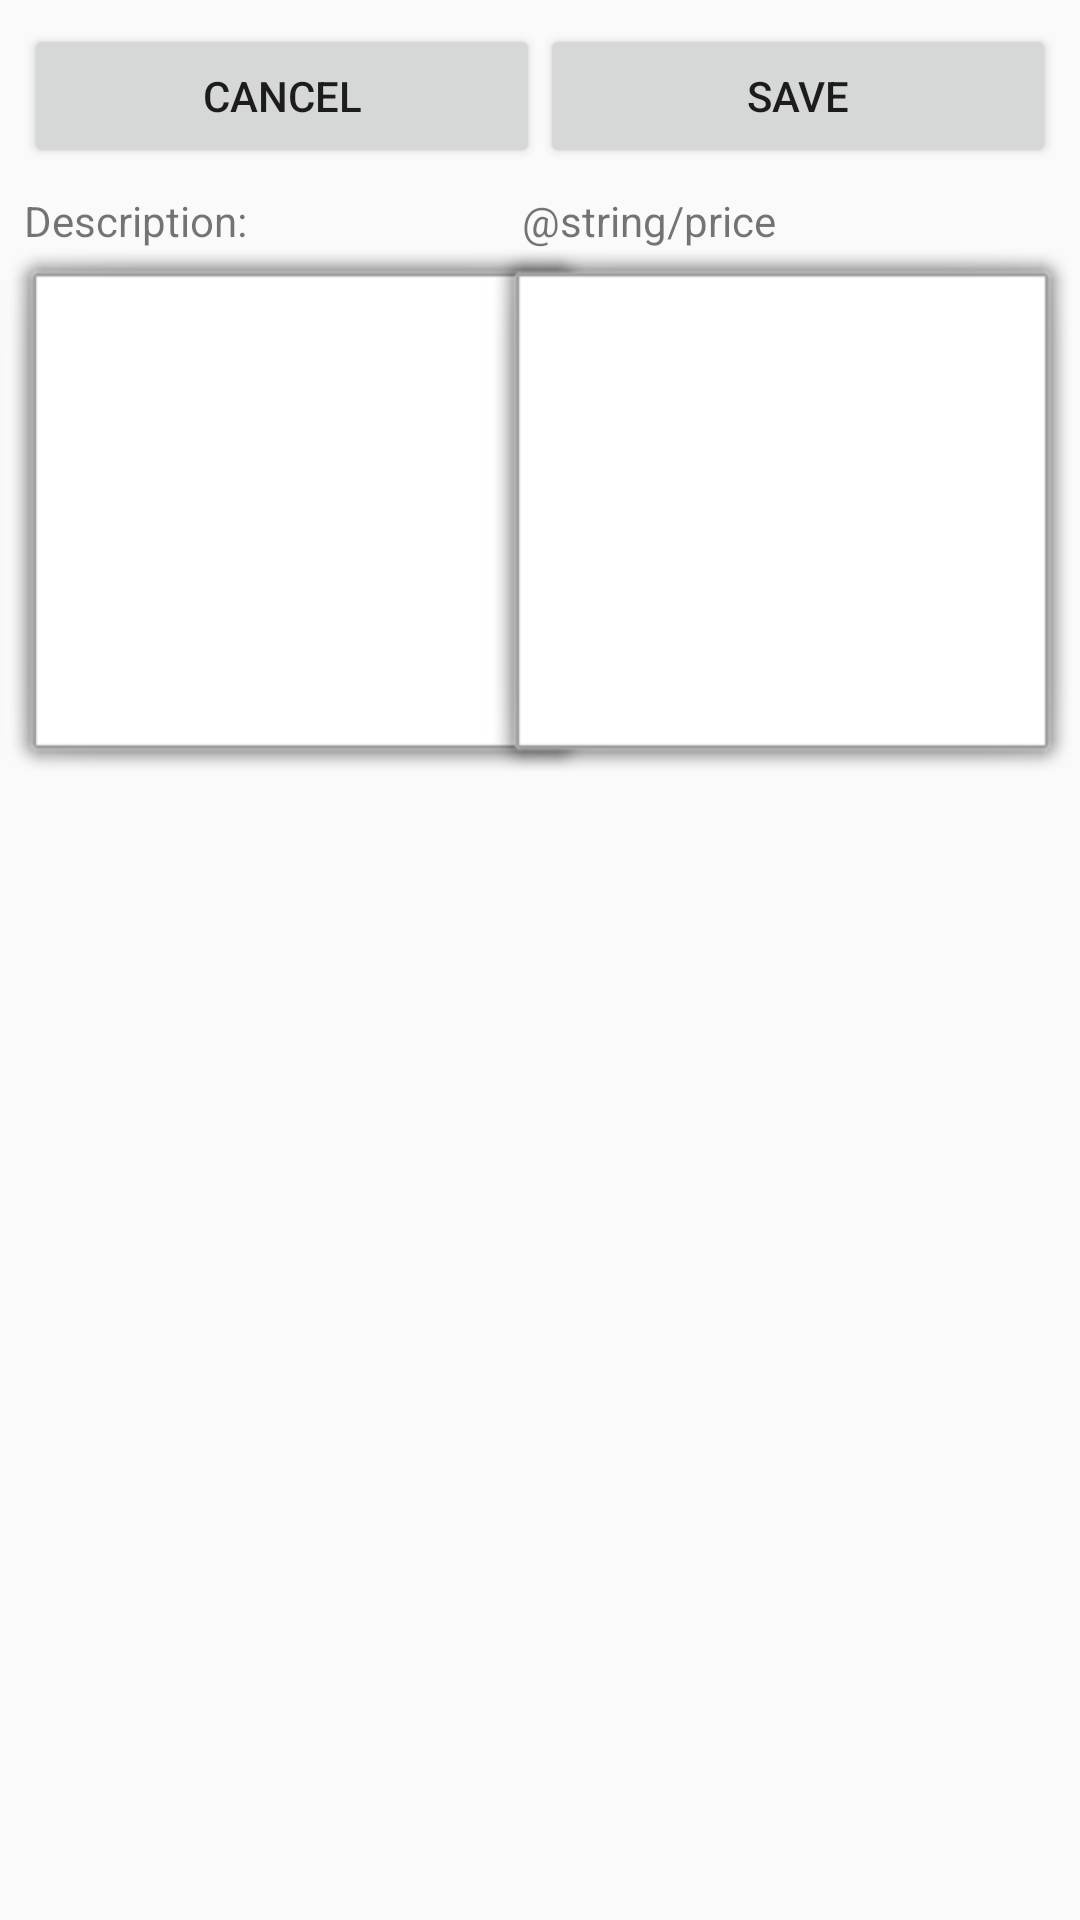

Layout XML and referenced resources for this Android screen:
<!-- AndroidManifest.xml: application theme AppTheme -->
<!-- res/layout/activity_new_payment.xml -->
<?xml version="1.0" encoding="utf-8"?>
<android.support.constraint.ConstraintLayout xmlns:android="http://schemas.android.com/apk/res/android"
    xmlns:app="http://schemas.android.com/apk/res-auto"
    xmlns:tools="http://schemas.android.com/tools"
    android:layout_width="match_parent"
    android:layout_height="match_parent"
    android:orientation="vertical">

    <TextView
        android:id="@+id/description_header_payment"
        android:layout_width="177dp"
        android:layout_height="wrap_content"
        android:layout_marginEnd="8dp"
        android:layout_marginStart="8dp"
        android:layout_marginTop="8dp"
        android:text="@string/description"
        app:layout_constraintEnd_toEndOf="parent"
        app:layout_constraintHorizontal_bias="0.0"
        app:layout_constraintStart_toStartOf="parent"
        app:layout_constraintTop_toBottomOf="@+id/save_button_payment" />

    <TextView
        android:id="@+id/pay_header_payment"
        android:layout_width="178dp"
        android:layout_height="wrap_content"
        android:layout_marginEnd="8dp"
        android:layout_marginLeft="8dp"
        android:layout_marginStart="8dp"
        android:layout_marginTop="8dp"
        android:text="@string/price"
        app:layout_constraintEnd_toEndOf="parent"
        app:layout_constraintHorizontal_bias="1"
        app:layout_constraintStart_toEndOf="@+id/description_header_payment"
        app:layout_constraintTop_toBottomOf="@+id/save_button_payment" />

    <Button
        android:id="@+id/cancel_button_payment"
        android:layout_width="0dp"
        android:layout_height="wrap_content"
        android:layout_marginStart="8dp"
        android:layout_marginLeft="8dp"
        android:layout_marginTop="8dp"
        android:text="@android:string/cancel"
        app:layout_constraintEnd_toStartOf="@+id/save_button_payment"
        app:layout_constraintStart_toStartOf="parent"
        app:layout_constraintTop_toTopOf="parent" />

    <Button
        android:id="@+id/save_button_payment"
        android:layout_width="0dp"
        android:layout_height="wrap_content"
        android:layout_marginEnd="8dp"
        android:layout_marginRight="8dp"
        android:layout_marginTop="8dp"
        android:text="@string/save"
        app:layout_constraintEnd_toEndOf="parent"
        app:layout_constraintStart_toEndOf="@+id/cancel_button_payment"
        app:layout_constraintTop_toTopOf="parent" />

    <FrameLayout
        android:id="@+id/desc_inputbox_payment"
        android:layout_width="199dp"
        android:layout_height="180dp"
        android:layout_marginEnd="8dp"
        android:layout_marginRight="8dp"
        android:background="@android:drawable/alert_light_frame"
        app:layout_constraintEnd_toStartOf="@+id/price_inputbox_payment"
        app:layout_constraintHorizontal_bias="0.0"
        app:layout_constraintStart_toStartOf="parent"
        app:layout_constraintTop_toBottomOf="@+id/description_header_payment">

        <EditText
            android:id="@+id/new_payment_desc_input"
            style="@style/NoUnderBar"
            android:layout_width="match_parent"
            android:layout_height="wrap_content"
            android:layout_marginEnd="8dp"
            android:layout_marginStart="8dp"
            android:layout_marginTop="8dp"
            android:ems="10"
            android:inputType="textMultiLine|textShortMessage"
            android:paddingTop="0dp"
            android:scrollHorizontally="false"
            android:textSize="18sp"
            android:visibility="visible"
            app:layout_constraintEnd_toEndOf="parent"
            app:layout_constraintHorizontal_bias="0.0"
            app:layout_constraintStart_toStartOf="parent"
            app:layout_constraintTop_toBottomOf="@+id/description_header_payment" />

        <Space
            android:layout_width="wrap_content"
            android:layout_height="126sp" />
    </FrameLayout>

    <FrameLayout
        android:id="@+id/price_inputbox_payment"
        android:layout_width="199dp"
        android:layout_height="180dp"
        android:background="@android:drawable/alert_light_frame"
        app:layout_constraintEnd_toEndOf="parent"
        app:layout_constraintHorizontal_bias="1"
        app:layout_constraintStart_toStartOf="parent"
        app:layout_constraintTop_toBottomOf="@+id/pay_header_payment">

        <EditText
            android:id="@+id/new_payment_price_input"
            style="@style/NoUnderBar"
            android:layout_width="match_parent"
            android:layout_height="wrap_content"
            android:layout_marginEnd="8dp"
            android:layout_marginStart="8dp"
            android:layout_marginTop="8dp"
            android:ems="10"
            android:inputType="textMultiLine|textShortMessage"
            android:paddingTop="0dp"
            android:scrollHorizontally="false"
            android:textSize="18sp"
            android:visibility="visible"
            app:layout_constraintEnd_toEndOf="parent"
            app:layout_constraintHorizontal_bias="0.0"
            app:layout_constraintStart_toStartOf="parent"
            app:layout_constraintTop_toBottomOf="@+id/description_header_payment" />

        <Space
            android:layout_width="wrap_content"
            android:layout_height="126sp" />
    </FrameLayout>

</android.support.constraint.ConstraintLayout>
<!-- resources referenced by this layout -->
<resources>
  <string name="description">Description:</string>
  <string name="save">Save</string>
  <style name="NoUnderBar" parent="@android:style/TextAppearance.Widget.EditText">
          <item name="android:background">@android:color/transparent</item>
      </style>
  <style name="AppTheme" parent="Theme.AppCompat.Light.DarkActionBar">
          
          <item name="colorPrimary">@color/colorPrimary</item>
          <item name="colorPrimaryDark">@color/colorPrimaryDark</item>
          <item name="colorAccent">@color/colorAccent</item>
      </style>
  <color name="colorPrimary">#3f51b5</color>
  <color name="colorPrimaryDark">#303F9F</color>
  <color name="colorAccent">#ff4081</color>
</resources>
